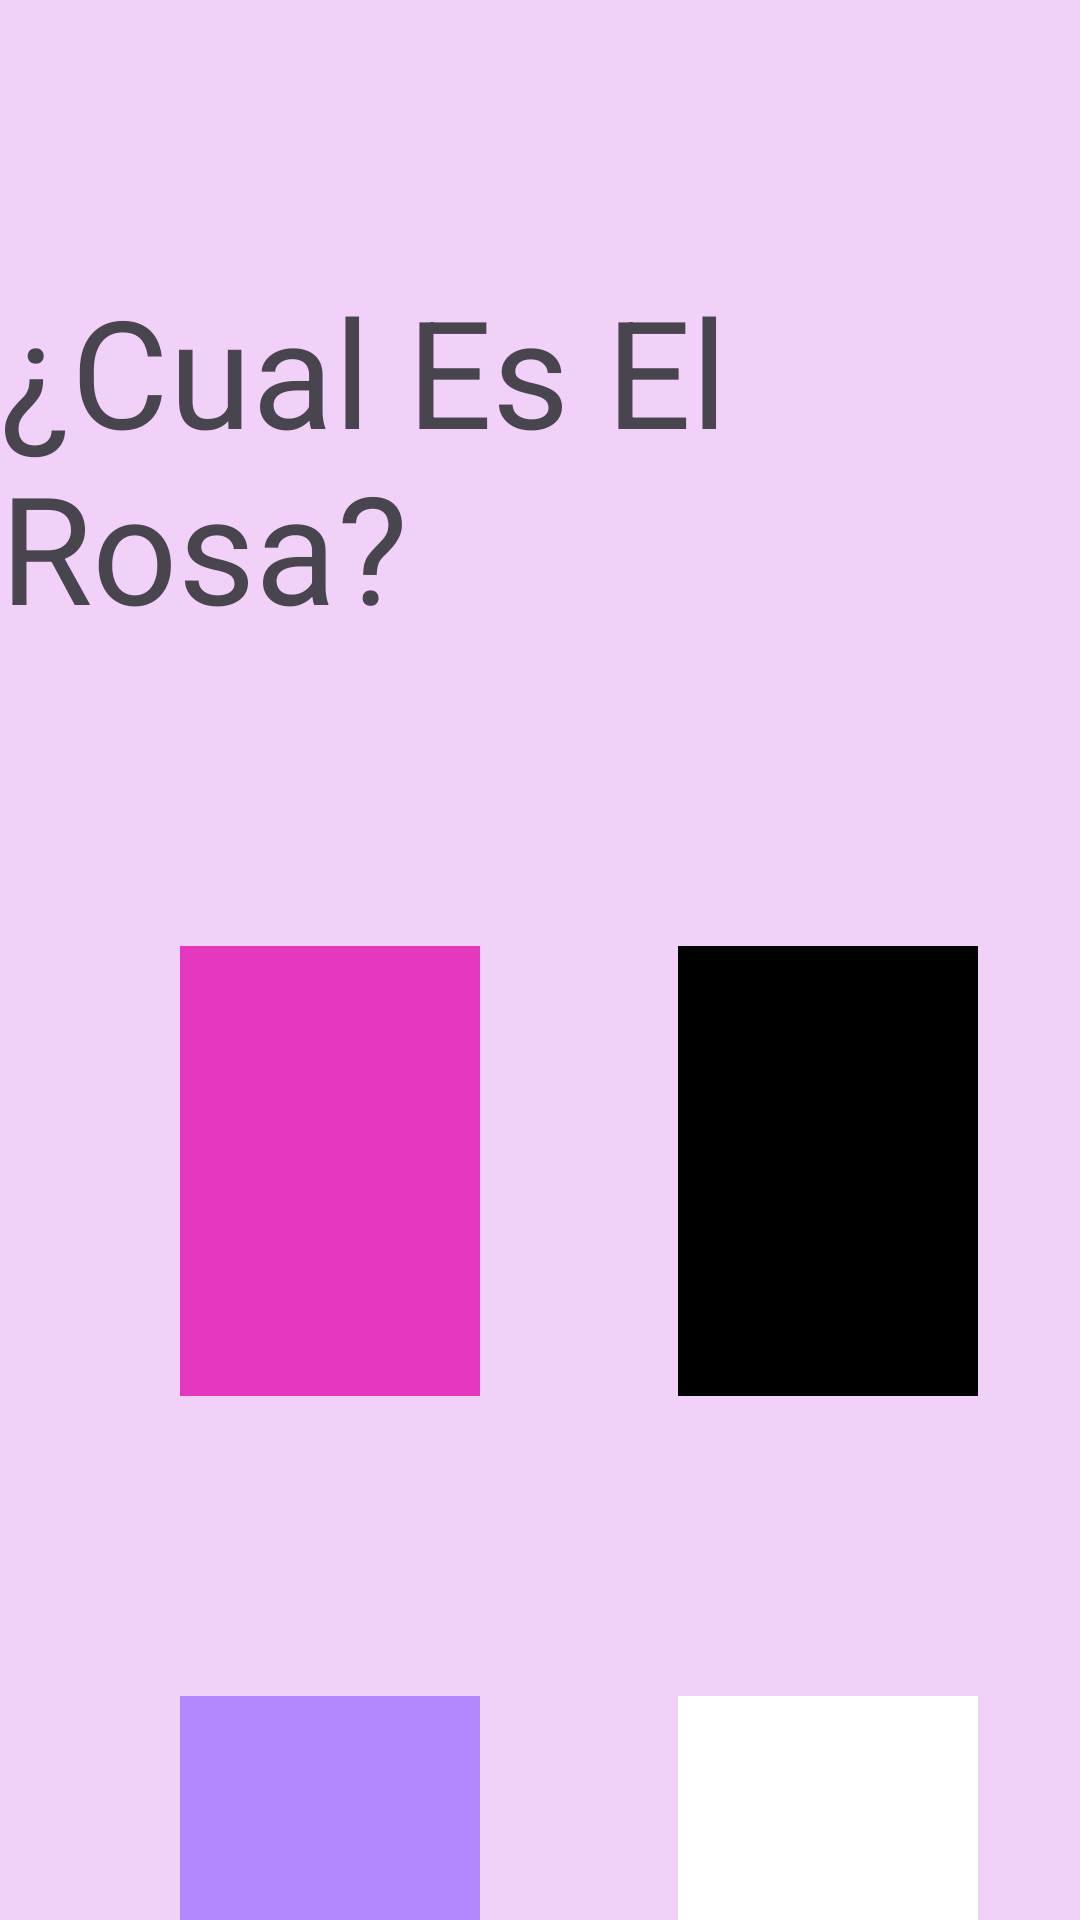

Layout XML and referenced resources for this Android screen:
<!-- AndroidManifest.xml: application theme Theme.MiAppDeIngles -->
<!-- res/layout/activity_preguntas_colores1.xml -->
<?xml version="1.0" encoding="utf-8"?>
<LinearLayout xmlns:android="http://schemas.android.com/apk/res/android"
    xmlns:app="http://schemas.android.com/apk/res-auto"
    xmlns:tools="http://schemas.android.com/tools"
    android:id="@+id/main"
    android:layout_width="match_parent"
    android:layout_height="match_parent"
    tools:context=".PreguntasColores1"
    android:orientation="vertical"
    android:background="@color/piel">

    <TextView
        android:layout_width="wrap_content"
        android:layout_height="wrap_content"
        android:textSize="50dp"
        android:layout_gravity="center"
        android:layout_marginTop="90dp"
        android:text="@string/titulo25"/>
    <LinearLayout
        android:layout_width="wrap_content"
        android:layout_height="wrap_content"
        android:orientation="horizontal">

        <ImageView
            android:id="@+id/ImgRosaUno"
            android:layout_width="100dp"
            android:layout_height="150dp"
            android:layout_marginTop="100dp"
            android:layout_marginHorizontal="60dp"
            android:src="@color/pink"/>

        <ImageView
            android:id="@+id/ImgNegroUno"
            android:layout_width="100dp"
            android:layout_height="150dp"
            android:layout_marginTop="100dp"
            android:layout_marginHorizontal="6dp"
            android:src="@color/black"/>


    </LinearLayout>

    <LinearLayout
        android:layout_width="wrap_content"
        android:layout_height="wrap_content"
        android:orientation="horizontal">

        <ImageView
            android:id="@+id/ImgPastelUno"
            android:layout_width="100dp"
            android:layout_height="150dp"
            android:layout_marginTop="100dp"
            android:layout_marginHorizontal="60dp"
            android:src="@color/pastel"/>

        <ImageView
            android:id="@+id/ImgBlancoUno"
            android:layout_width="100dp"
            android:layout_height="150dp"
            android:layout_marginTop="100dp"
            android:layout_marginHorizontal="6dp"
            android:src="@color/white"/>


    </LinearLayout>

    <Button
        android:id="@+id/btnSiguienteColorUno"
        android:layout_width="wrap_content"
        android:layout_height="wrap_content"
        android:layout_gravity="center"
        android:layout_marginTop="8dp"
        android:text="@string/titulo45"
        android:textSize="25dp"
        android:textColor="@color/black"/>
</LinearLayout>
<!-- resources referenced by this layout -->
<resources>
  <color name="black">#FF000000</color>
  <color name="pastel">#B388FF</color>
  <color name="piel">#F2D1F8</color>
  <color name="pink">#E438BF</color>
  <color name="white">#FFFFFFFF</color>
  <string name="titulo25">¿Cual Es El Rosa?</string>
  <string name="titulo45">Siguiente</string>
  <style name="Theme.MiAppDeIngles" parent="Base.Theme.MiAppDeIngles" />
  <style name="Base.Theme.MiAppDeIngles" parent="Theme.Material3.DayNight.NoActionBar">
          
          
      </style>
</resources>
